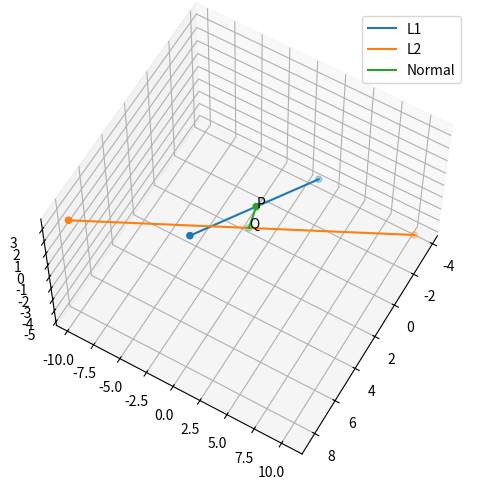

Python code for this plot: (Note: this script raises an exception after producing the figure.)
import numpy as np
import matplotlib.pyplot as plt

x1 = np.array([[1],[1],[0]])
x2 = np.array([[2],[1],[-1]])

#Direction vectors
m1 = np.array([[2],[-1],[1]])
m2 = np.array([[3],[-5],[2]])

M = np.block([m1,m2])
A = x2-x1

X = M.T@M
Y = A.T@M

l = np.linalg.solve(X, Y.T)

print(l)
l1 = l[0][0]
l2 = -1*l[1][0]

# Points
P = x1 + (l1)*m1
Q = x2 + (l2)*m2

print(P) 
print(Q)
print(np.linalg.norm(P-Q))

#Arrays for plotting
M = np.hstack((P-2*m1,P+2*m1))
N = np.hstack((Q-2*m2,Q+2*m2))
P = np.hstack((P,Q))

# Plot
fig = plt.figure()
ax = plt.axes(projection='3d')
ax.plot(M[0], M[1], M[2])
ax.plot(N[0], N[1], N[2])
ax.plot(P[0], P[1], P[2])
ax.scatter(M[0], M[1], M[2])
ax.scatter(N[0], N[1], N[2])
ax.scatter(P[0], P[1], P[2])
ax.text(P[0][0],P[1][0],P[2][0],'P')
ax.text(Q[0][0],Q[1][0],Q[2][0],'Q')
plt.legend(['L1','L2','Normal'])
ax.view_init(60,30)
plt.grid()
plt.tight_layout()
plt.savefig('../figs/skew.png', dpi=600)
